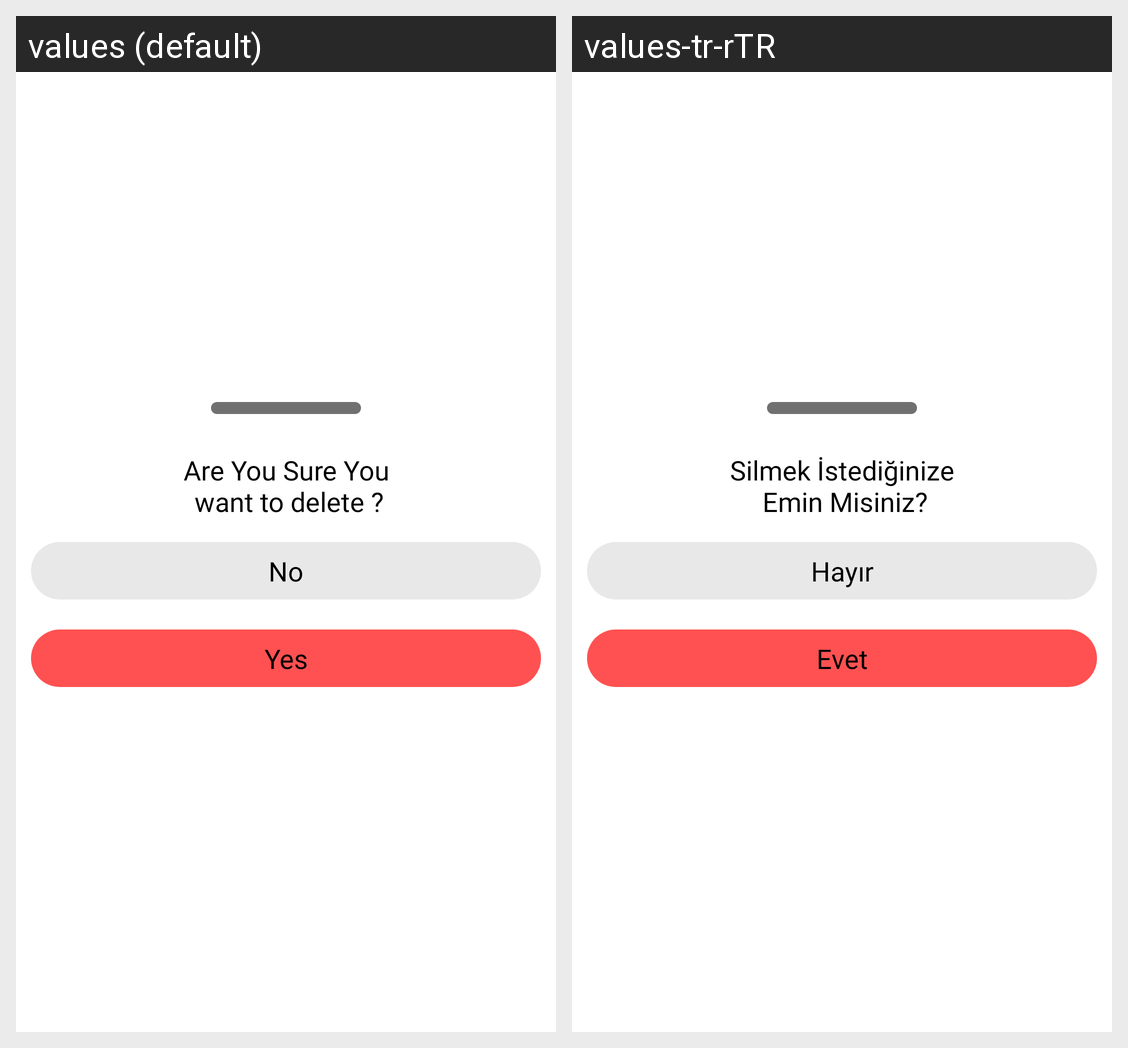

Strings drawn on this Android screen and how each of the app's shown locales translates them:
Android screen res/layout/delete_bottom_sheet.xml rendered under 2 locales, left to right: values (default), values-tr-rTR. Device: Nexus 5 (rendered at 1080×1920; each locale shown at half size, 540×960, under a caption strip naming it); theme Theme.Notes.
Strings drawn on this screen, with the default value and each locale's value (text and hints the layout hard-codes, and strings that could not be matched under every locale, appear in the picture but are not listed):

deletesure
  values: Are You Sure You
       want to delete ?
  values-tr-rTR: Silmek İstediğinize
       Emin Misiniz?

no
  values: No
  values-tr-rTR: Hayır

yes
  values: Yes
  values-tr-rTR: Evet
